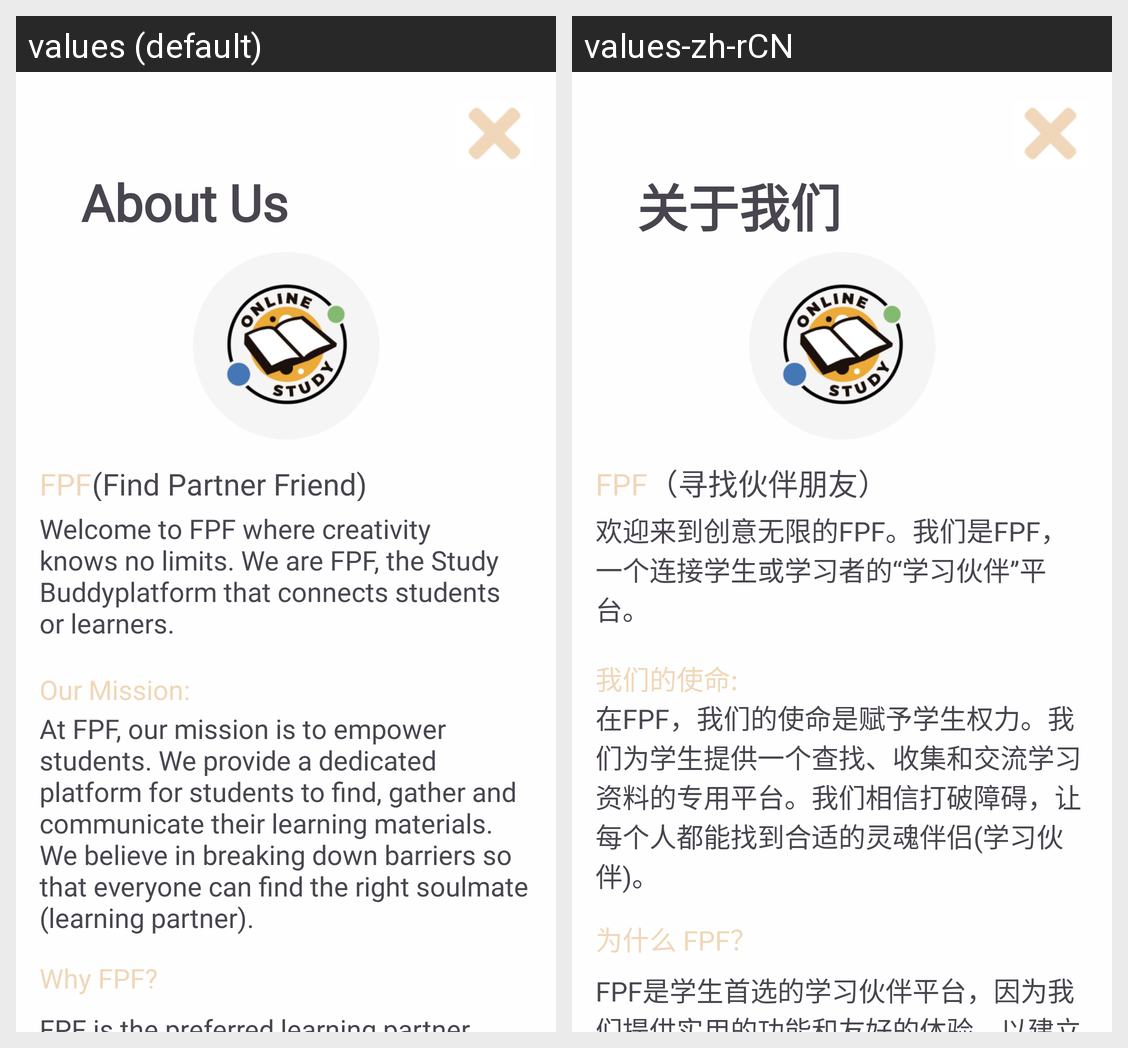

Strings drawn on this Android screen and how each of the app's shown locales translates them:
Android screen res/layout/fragment_about_us.xml rendered under 2 locales, left to right: values (default), values-zh-rCN. Device: Nexus 5 (rendered at 1080×1920; each locale shown at half size, 540×960, under a caption strip naming it); theme Theme.H.
Strings drawn on this screen, with the default value and each locale's value (text and hints the layout hard-codes, and strings that could not be matched under every locale, appear in the picture but are not listed):

about_us
  values: About Us
  values-zh-rCN: 关于我们

find_partner_friend
  values: (Find Partner Friend)
  values-zh-rCN: （寻找伙伴朋友）

welcome_to_fpf_where_creativity_knows_no_limits_we_are_fpf_the_quot
  values: Welcome to FPF where creativity knows no limits. We are FPF, the Study Buddyplatform that connects students or learners.
  values-zh-rCN: 欢迎来到创意无限的FPF。我们是FPF，一个连接学生或学习者的“学习伙伴”平台。

our_mission
  values: Our Mission:
  values-zh-rCN: 我们的使命:

at_fpf_our_mission_is_to_empower_students_we_provide_a_dedicated_platform_for_students_to_find_gather_and_communicate_their_learning_materials_we_believe_in_breaking_down_barriers_so_that_everyone_can_find_the_right_soulmate_learning_partner
  values: At FPF, our mission is to empower students. We provide a dedicated platform for students to find, gather and communicate their learning materials. We believe in breaking down barriers so that everyone can find the right soulmate (learning partner).
  values-zh-rCN: 在FPF，我们的使命是赋予学生权力。我们为学生提供一个查找、收集和交流学习资料的专用平台。我们相信打破障碍，让每个人都能找到合适的灵魂伴侣(学习伙伴)。

why_fpf
  values: Why FPF?
  values-zh-rCN: 为什么 FPF？

fpf_is_the_preferred_learning_partner_platform_for_students_because_we_provide_practical_features_and_friendly_experiences_to_build_a_tight_knit_learning_community_choosing_fpf_means_choosing_a_learning_partner_who_walks_with_you_and_grows_together_to_inject_vitality_and_possibility_into_your_academic_journey
  values: FPF is the preferred learning partner platform for students because we provide practical features and friendly experiences to build a tight-knit learning community. Choosing FPF means choosing a learning partner who walks with you and grows together to inject vitality and possibility into your academic journey.
  values-zh-rCN: FPF是学生首选的学习伙伴平台，因为我们提供实用的功能和友好的体验，以建立一个紧密结合的学习社区。选择FPF意味着选择一个与你同行、共同成长的学习伙伴，为你的学术之旅注入活力和可能性。
